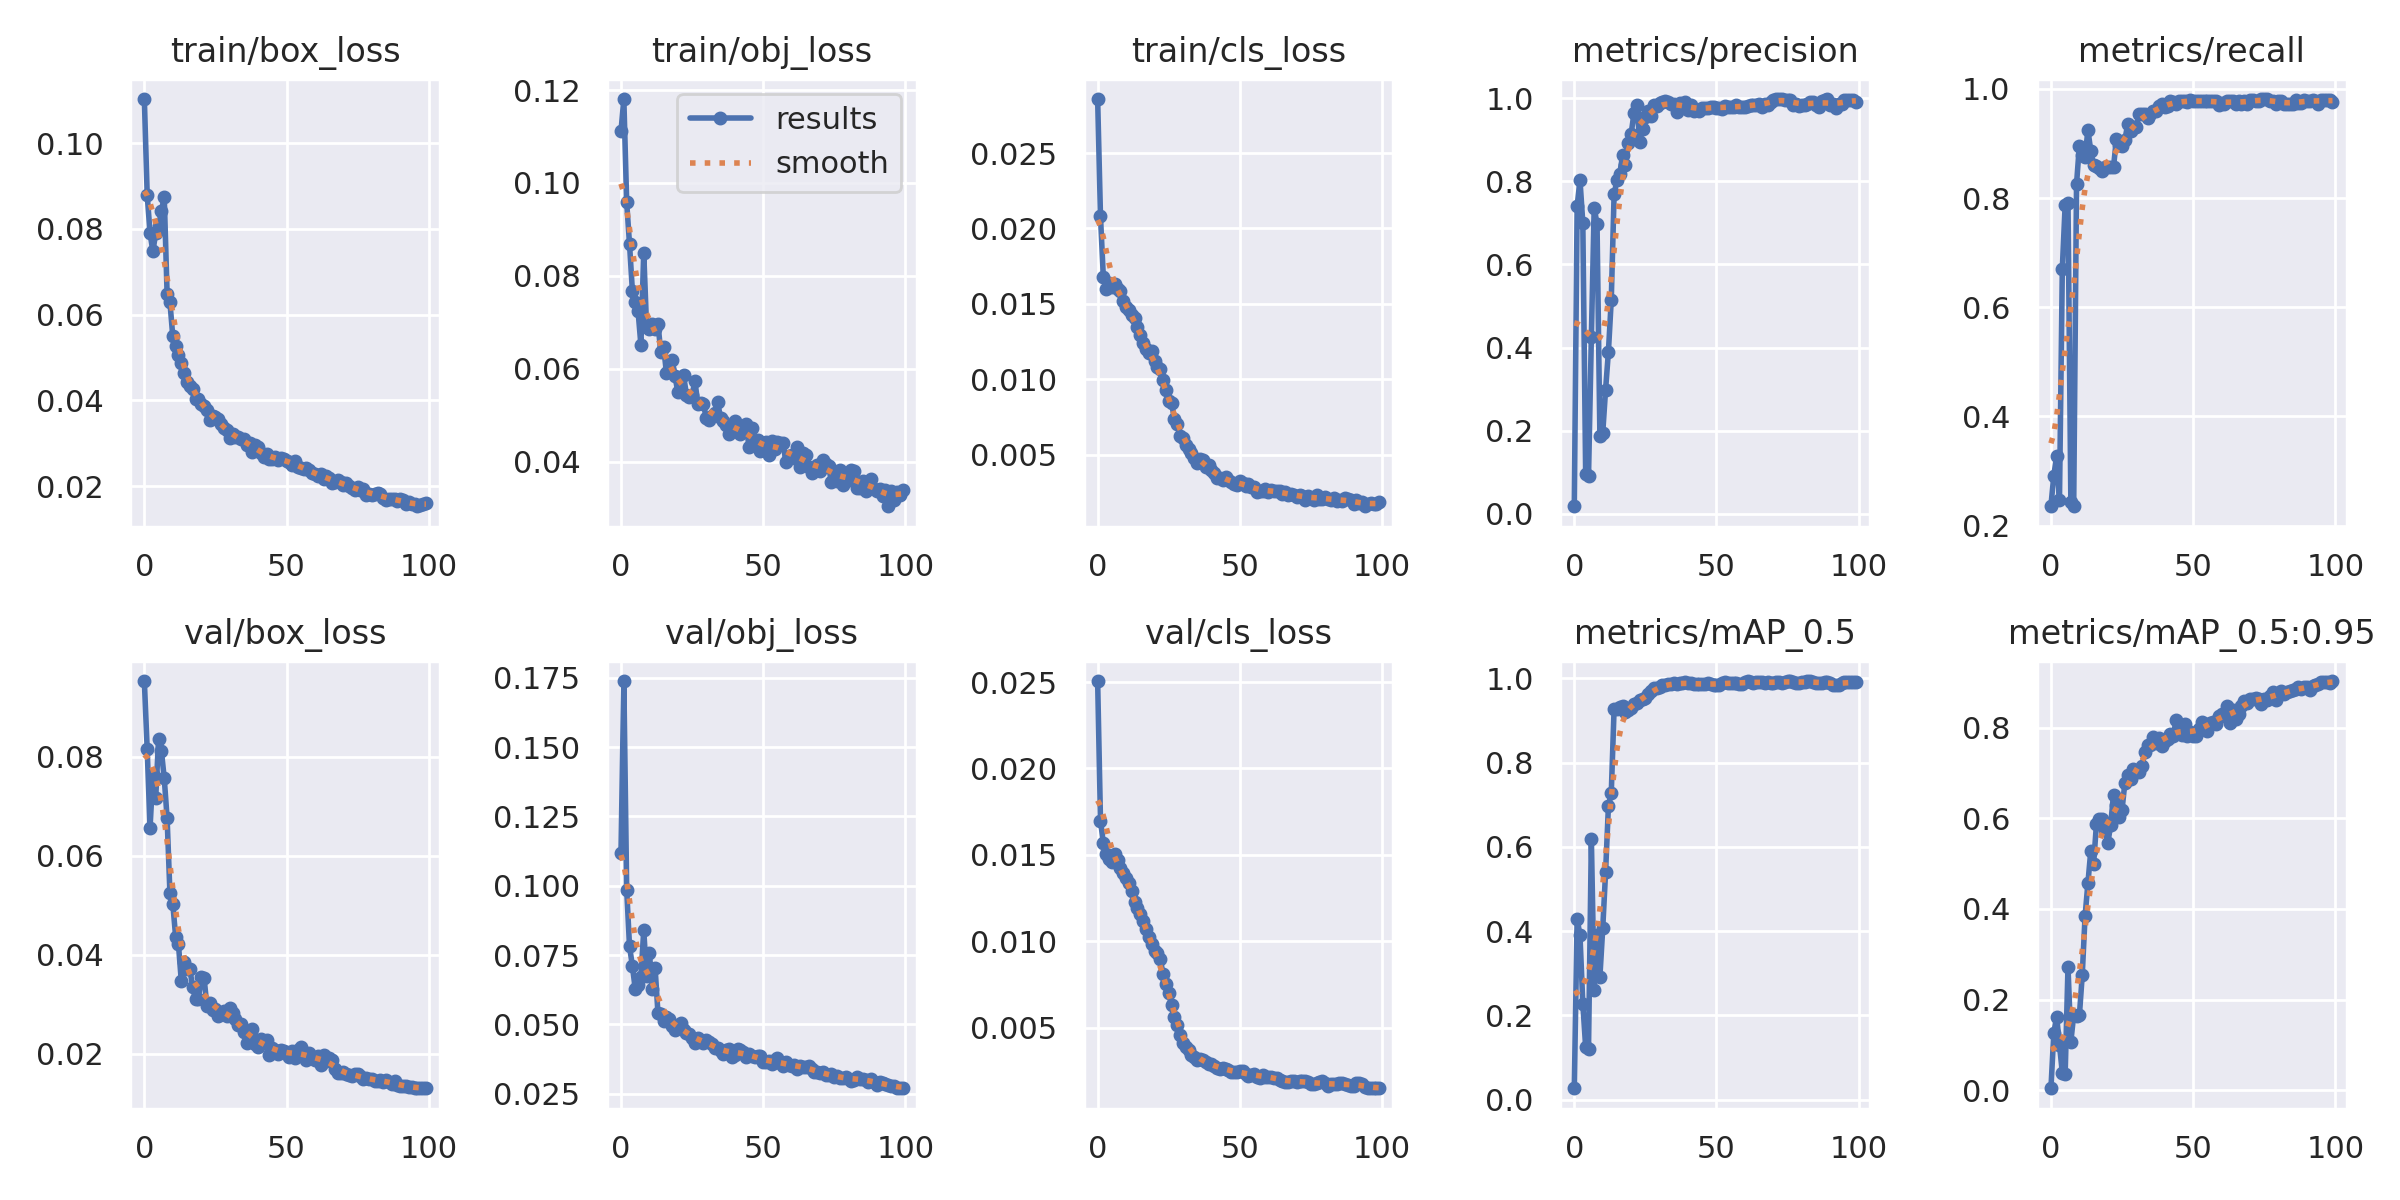

Values plotted in this chart, from the file beside it:
epoch, train/box_loss, train/obj_loss, train/cls_loss, metrics/precision, metrics/recall, metrics/mAP_0.5, metrics/mAP_0.5:0.95, val/box_loss, val/obj_loss, val/cls_loss, x/lr0, x/lr1, x/lr2
0, 0.1103, 0.1111, 0.02859, 0.01854, 0.2367, 0.02731, 0.00422, 0.09537, 0.1119, 0.02506, 0.0865, 0.0015, 0.0015
1, 0.08802, 0.1181, 0.0208, 0.74, 0.2911, 0.4293, 0.1256, 0.08162, 0.1738, 0.01698, 0.07207, 0.003069, 0.003069
2, 0.07907, 0.09585, 0.01678, 0.8032, 0.3278, 0.39, 0.1623, 0.06561, 0.09862, 0.01568, 0.05761, 0.004607, 0.004607
3, 0.07475, 0.08685, 0.01599, 0.6992, 0.2478, 0.2277, 0.09984, 0.07651, 0.07813, 0.01507, 0.04311, 0.006113, 0.006113
4, 0.07904, 0.07686, 0.01641, 0.09506, 0.6707, 0.1247, 0.03859, 0.0718, 0.07108, 0.01475, 0.02859, 0.007587, 0.007587
5, 0.08062, 0.07438, 0.01609, 0.09038, 0.7876, 0.1206, 0.03597, 0.08358, 0.06285, 0.01459, 0.01403, 0.00903, 0.00903
6, 0.08419, 0.07244, 0.01632, 0.4256, 0.7906, 0.6197, 0.2727, 0.08122, 0.06426, 0.01505, 0.009406, 0.009406, 0.009406
7, 0.08745, 0.06517, 0.01596, 0.7369, 0.2442, 0.2614, 0.1069, 0.07567, 0.06701, 0.01467, 0.009406, 0.009406, 0.009406
8, 0.06489, 0.085, 0.01585, 0.6963, 0.2356, 0.3918, 0.1658, 0.06768, 0.08392, 0.01426, 0.009307, 0.009307, 0.009307
9, 0.06291, 0.06903, 0.0152, 0.1885, 0.826, 0.2913, 0.1644, 0.05244, 0.06729, 0.01392, 0.009208, 0.009208, 0.009208
10, 0.05496, 0.06856, 0.01479, 0.1947, 0.8962, 0.4066, 0.1648, 0.05034, 0.07563, 0.01366, 0.009109, 0.009109, 0.009109
11, 0.05271, 0.06973, 0.0146, 0.2984, 0.8784, 0.5394, 0.2532, 0.04367, 0.06284, 0.01336, 0.00901, 0.00901, 0.00901
12, 0.05068, 0.06861, 0.01429, 0.3905, 0.8749, 0.6968, 0.3843, 0.04208, 0.07023, 0.01291, 0.008911, 0.008911, 0.008911
13, 0.04876, 0.06971, 0.01405, 0.5148, 0.9248, 0.7275, 0.4568, 0.03461, 0.05402, 0.01229, 0.008812, 0.008812, 0.008812
14, 0.04651, 0.06358, 0.01348, 0.7686, 0.8867, 0.9278, 0.5276, 0.03852, 0.05373, 0.01194, 0.008713, 0.008713, 0.008713
15, 0.04442, 0.06469, 0.01292, 0.8029, 0.8606, 0.9273, 0.4992, 0.03706, 0.05102, 0.01158, 0.008614, 0.008614, 0.008614
16, 0.04334, 0.05902, 0.0124, 0.8185, 0.858, 0.9321, 0.5874, 0.03707, 0.0525, 0.01116, 0.008515, 0.008515, 0.008515
17, 0.04276, 0.06005, 0.012, 0.8628, 0.8554, 0.9354, 0.5984, 0.03343, 0.05178, 0.01069, 0.008416, 0.008416, 0.008416
18, 0.04027, 0.06184, 0.01177, 0.8393, 0.85, 0.9212, 0.5987, 0.03099, 0.04928, 0.01026, 0.008317, 0.008317, 0.008317
19, 0.04033, 0.05843, 0.01186, 0.8924, 0.8569, 0.9258, 0.5741, 0.03106, 0.0479, 0.009826, 0.008218, 0.008218, 0.008218
20, 0.03925, 0.05496, 0.01122, 0.9144, 0.8569, 0.9288, 0.5446, 0.03542, 0.04982, 0.009458, 0.008119, 0.008119, 0.008119
21, 0.03861, 0.05532, 0.01082, 0.9644, 0.8569, 0.938, 0.586, 0.03535, 0.05043, 0.009311, 0.00802, 0.00802, 0.00802
22, 0.03773, 0.05862, 0.01066, 0.9835, 0.8569, 0.9421, 0.652, 0.02959, 0.04789, 0.008955, 0.007921, 0.007921, 0.007921
23, 0.0355, 0.05448, 0.00992, 0.895, 0.9076, 0.9487, 0.6285, 0.03032, 0.04683, 0.008117, 0.007822, 0.007822, 0.007822
24, 0.03641, 0.05406, 0.009268, 0.9256, 0.8979, 0.952, 0.6041, 0.02886, 0.04646, 0.007542, 0.007723, 0.007723, 0.007723
25, 0.03615, 0.05434, 0.008549, 0.9542, 0.8954, 0.9539, 0.6188, 0.0291, 0.045, 0.006996, 0.007624, 0.007624, 0.007624
26, 0.03574, 0.0574, 0.008401, 0.9697, 0.9063, 0.9618, 0.6786, 0.02767, 0.04338, 0.006279, 0.007525, 0.007525, 0.007525
27, 0.03449, 0.05251, 0.007378, 0.9563, 0.9358, 0.9705, 0.6954, 0.02805, 0.04512, 0.005588, 0.007426, 0.007426, 0.007426
28, 0.0335, 0.05273, 0.007034, 0.9844, 0.9223, 0.9758, 0.6878, 0.02859, 0.04406, 0.005124, 0.007327, 0.007327, 0.007327
29, 0.03303, 0.05237, 0.006201, 0.9812, 0.9299, 0.9767, 0.7085, 0.02767, 0.04332, 0.004573, 0.007228, 0.007228, 0.007228
30, 0.03121, 0.04948, 0.006087, 0.9888, 0.931, 0.9784, 0.704, 0.02929, 0.04432, 0.004115, 0.007129, 0.007129, 0.007129
31, 0.03214, 0.04892, 0.005645, 0.9915, 0.9543, 0.9838, 0.7022, 0.02821, 0.04351, 0.00388, 0.00703, 0.00703, 0.00703
32, 0.0316, 0.04997, 0.00535, 0.9922, 0.9534, 0.9843, 0.7147, 0.02691, 0.04287, 0.003706, 0.006931, 0.006931, 0.006931
33, 0.03137, 0.05046, 0.005099, 0.9916, 0.9546, 0.9869, 0.7459, 0.02582, 0.04131, 0.00342, 0.006832, 0.006832, 0.006832
34, 0.03107, 0.05279, 0.004788, 0.9853, 0.947, 0.9872, 0.7628, 0.02601, 0.04153, 0.003317, 0.006733, 0.006733, 0.006733
35, 0.03091, 0.04939, 0.004423, 0.9859, 0.9549, 0.9879, 0.7624, 0.02431, 0.04041, 0.003136, 0.006634, 0.006634, 0.006634
36, 0.02966, 0.04878, 0.004715, 0.9669, 0.9588, 0.9854, 0.7805, 0.02221, 0.03921, 0.003161, 0.006535, 0.006535, 0.006535
37, 0.03018, 0.04798, 0.004606, 0.9889, 0.9601, 0.9887, 0.7656, 0.02374, 0.04059, 0.003125, 0.006436, 0.006436, 0.006436
38, 0.02808, 0.04611, 0.004165, 0.9868, 0.968, 0.9882, 0.7777, 0.02489, 0.04105, 0.002982, 0.006337, 0.006337, 0.006337
39, 0.02954, 0.04687, 0.004302, 0.9903, 0.973, 0.99, 0.7594, 0.02186, 0.03838, 0.002859, 0.006238, 0.006238, 0.006238
40, 0.02907, 0.04871, 0.003943, 0.9717, 0.9676, 0.9887, 0.7716, 0.02129, 0.03892, 0.002868, 0.006139, 0.006139, 0.006139
41, 0.02769, 0.047, 0.003763, 0.9831, 0.968, 0.9896, 0.7758, 0.02289, 0.04103, 0.002775, 0.00604, 0.00604, 0.00604
42, 0.02684, 0.04598, 0.003466, 0.9695, 0.9777, 0.986, 0.7867, 0.02207, 0.0406, 0.002673, 0.005941, 0.005941, 0.005941
43, 0.02755, 0.04744, 0.003449, 0.9721, 0.9765, 0.986, 0.7818, 0.02277, 0.04016, 0.002622, 0.005842, 0.005842, 0.005842
44, 0.02633, 0.04821, 0.00331, 0.9701, 0.9717, 0.9853, 0.816, 0.01964, 0.03808, 0.002681, 0.005743, 0.005743, 0.005743
45, 0.02641, 0.04321, 0.003501, 0.9764, 0.9781, 0.9855, 0.7922, 0.02115, 0.03921, 0.002615, 0.005644, 0.005644, 0.005644
46, 0.02689, 0.04721, 0.003339, 0.9767, 0.9778, 0.9866, 0.7847, 0.0208, 0.03851, 0.002511, 0.005545, 0.005545, 0.005545
47, 0.0262, 0.04397, 0.003162, 0.9771, 0.9779, 0.9883, 0.8084, 0.01998, 0.0381, 0.002404, 0.005446, 0.005446, 0.005446
48, 0.02656, 0.04471, 0.003059, 0.9792, 0.9768, 0.9877, 0.7826, 0.0208, 0.03842, 0.00243, 0.005347, 0.005347, 0.005347
49, 0.02624, 0.04234, 0.002985, 0.978, 0.9793, 0.9852, 0.7896, 0.02062, 0.03867, 0.002426, 0.005248, 0.005248, 0.005248
50, 0.02594, 0.04316, 0.003234, 0.9763, 0.9771, 0.9836, 0.7817, 0.01983, 0.03638, 0.002458, 0.005149, 0.005149, 0.005149
51, 0.02575, 0.04435, 0.003138, 0.9763, 0.977, 0.9842, 0.7807, 0.01934, 0.03635, 0.002463, 0.00505, 0.00505, 0.00505
52, 0.02493, 0.04158, 0.00292, 0.9744, 0.9776, 0.9887, 0.7967, 0.02053, 0.03662, 0.002318, 0.004951, 0.004951, 0.004951
53, 0.02587, 0.04445, 0.003054, 0.9814, 0.9785, 0.9904, 0.8129, 0.01912, 0.0356, 0.00222, 0.004852, 0.004852, 0.004852
54, 0.02453, 0.04272, 0.002844, 0.9774, 0.9786, 0.9879, 0.8043, 0.02066, 0.03715, 0.002263, 0.004753, 0.004753, 0.004753
55, 0.02424, 0.04417, 0.002838, 0.9778, 0.9778, 0.9884, 0.7924, 0.02135, 0.0378, 0.002334, 0.004654, 0.004654, 0.004654
56, 0.02408, 0.04413, 0.0025, 0.9779, 0.9785, 0.9888, 0.8115, 0.01965, 0.036, 0.002156, 0.004555, 0.004555, 0.004555
57, 0.02433, 0.04405, 0.002558, 0.9826, 0.9788, 0.9899, 0.8134, 0.01876, 0.035, 0.00209, 0.004456, 0.004456, 0.004456
58, 0.0238, 0.03992, 0.002561, 0.978, 0.9778, 0.9862, 0.8087, 0.02014, 0.0363, 0.002266, 0.004357, 0.004357, 0.004357
59, 0.02305, 0.04135, 0.002737, 0.9783, 0.9713, 0.9867, 0.826, 0.01902, 0.03525, 0.002156, 0.004258, 0.004258, 0.004258
... 40 more rows
